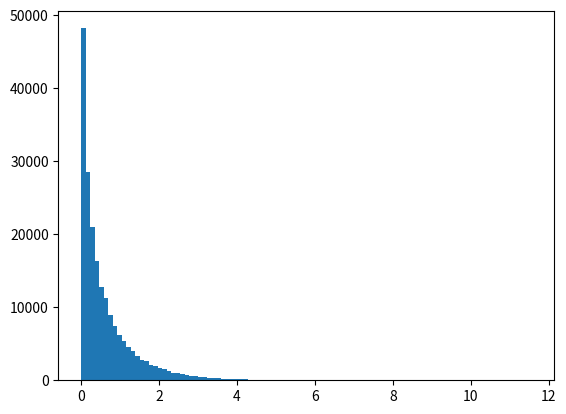

Write Python code to recreate this figure. (Note: this script raises an exception after producing the figure.)
import numpy as np
from matplotlib import pyplot as plt
from mpl_toolkits import mplot3d
from scipy.special import k0

## Randomly sample points from k0
## Do this according to the relative "density"
N = 200000
x = sorted(np.random.uniform(low=0,high=14,size=N)) ## draw 100 points between 1 and 2
values = k0(x)
sum_values = np.sum(values)
probs = [ xx/sum_values for xx in values ]
## Randomly select samples from values based on the distribution
d = np.random.choice(x,N,p=probs,replace=True)

#d= np.abs(np.random.normal(loc=0, scale = 1, size = N))

if(True):
  plt.hist(d,bins=100, normed=True)
  plt.xlabel("Distance")
  plt.ylabel("Probability Density")
  plt.show()

## Generate complex moments?
s1 = np.random.uniform(low = 1, high =3, size = 1000)
s2 = np.random.uniform(low = -np.pi, high =np.pi, size = 1000)
s = [ t1 + t2*1j for t1,t2 in zip(s1,s2) ]
q = [np.mean(np.power(d,ss-1)) for ss in s]


if(True):
  ax = plt.axes(projection='3d')

  # Data for three-dimensional scattered points
  ax.scatter3D(np.real(s), np.imag(s), np.real(q), c=np.real(q), cmap='Reds');
  ax.scatter3D(np.real(s), np.imag(s), np.imag(q), c=np.imag(q), cmap='Greens');
  ax.set_xlabel('Re(s)')
  ax.set_ylabel('Im(s)')
  ax.set_zlabel('$E[x^{s-1}]$')
  plt.show()
  
  ax = plt.axes(projection='3d')
  # Data for three-dimensional scattered points
  ax.scatter3D(np.real(s), np.imag(s), np.real(np.log(q)), c=np.real(np.log(q)), cmap='Reds');
  ax.scatter3D(np.real(s), np.imag(s), np.imag(np.log(q)), c=np.imag(np.log(q)), cmap='Greens');
  ax.set_xlabel('Re(s)')
  ax.set_ylabel('Im(s)')
  ax.set_zlabel('$\log E[x^{s-1}]$')
  plt.show()


np.save("s_values_bessel",s)
np.save("logmoments_bessel",np.log(q))

